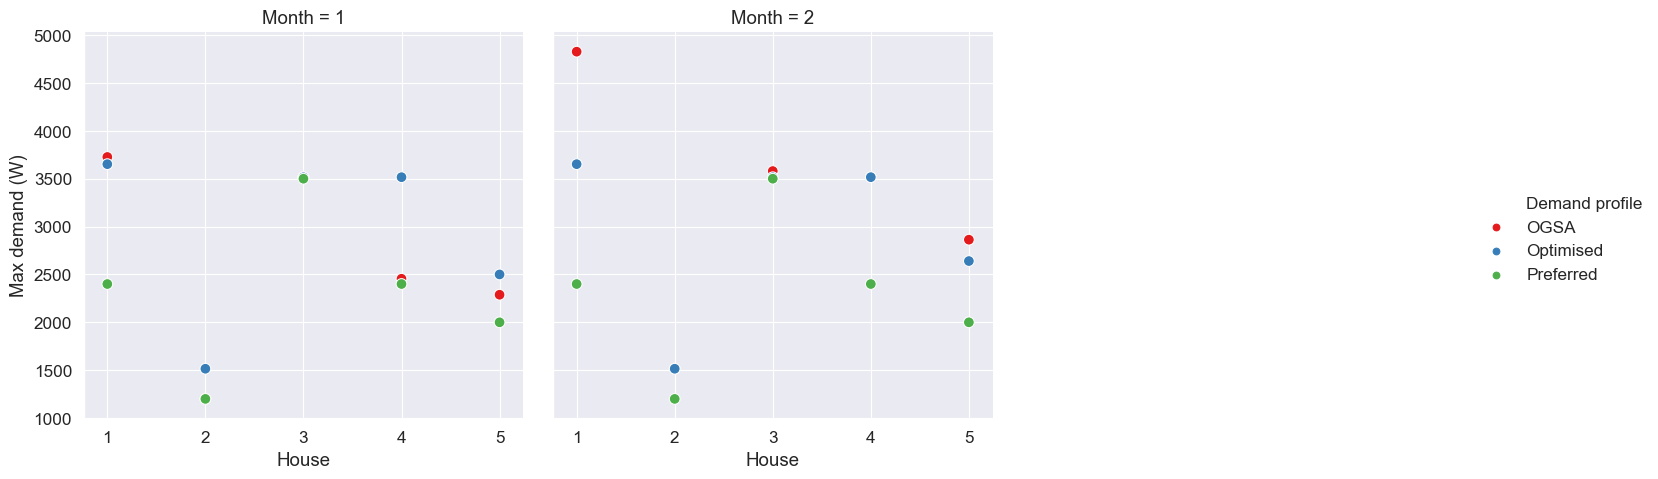

The table this chart was drawn from, first rows:
Month, House, OGSA, Optimised, Preferred
1, 1, 3727, 3652, 2400
2, 1, 4827, 3652, 2400
1, 2, 1200, 1515, 1200
2, 2, 1515, 1515, 1200
1, 3, 3515, 3515, 3500
2, 3, 3580, 3515, 3500
1, 4, 2455, 3516, 2400
2, 4, 3516, 3516, 2400
1, 5, 2288, 2500, 2000
2, 5, 2863, 2640, 2000
